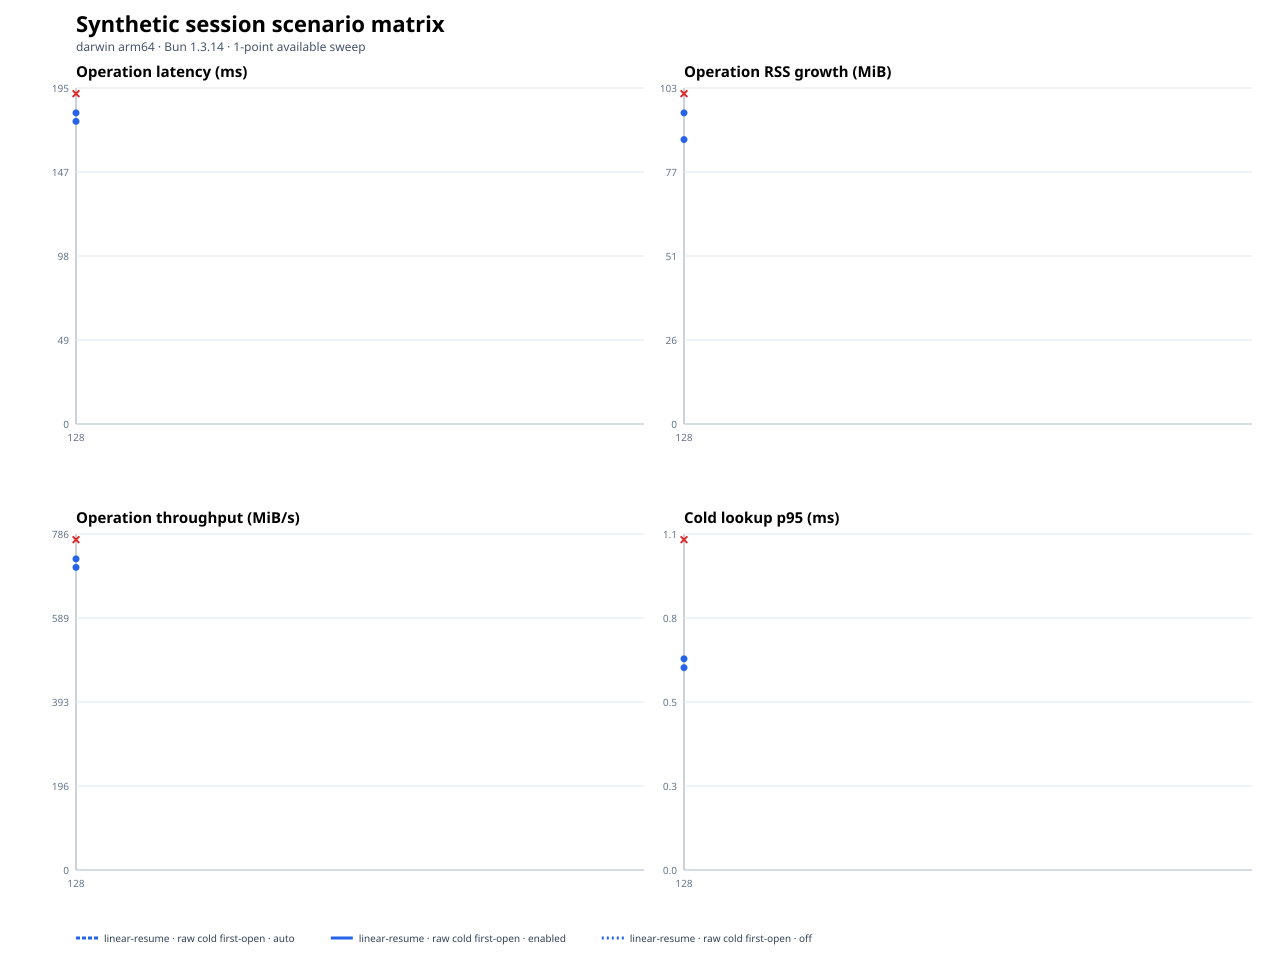

Data behind this chart, as committed beside it:
scenario, operationClass, sessionMemoryMode, gcStrategy, secondaryArtifacts, repetitions, repetitionIndex, openConcurrency, targetMiB, status, fileCount, entryCount, generationMs, firstOpenMs, exactAuthenticatedReopenMs, transcriptAheadReopenMs, repeatedLifecycleMs, firstOpenP95Ms, throughputMiBPerSecond, operationRssGrowthMiB, firstOpenRssGrowthMiB, lookupRssGrowthMiB, teardownRssGrowthMiB, maxRssMiB
linear-resume, raw-cold-first-open, auto, pressure, off, 1, 0, 1, 128, ok, 1, 512, 49.17, 176, , , , 175.9, 727.3, 86.86, 86.86, 0.2031, 87.28, 276.3
linear-resume, raw-cold-first-open, auto, pressure, off, 1, 1, 1, 128, ok, 1, 512, 42.3, 184.6, , , , 184.4, 693.5, 86.73, 86.73, 0.2656, 87.2, 276.2
linear-resume, raw-cold-first-open, auto, pressure, off, 1, 2, 1, 128, ok, 1, 512, 52.3, 173.6, , , , 173.5, 737.1, 88.45, 88.45, 0.1719, 88.81, 276.5
linear-resume, raw-cold-first-open, enabled, pressure, off, 1, 0, 1, 128, ok, 1, 512, 39.46, 188.8, , , , 188.6, 678.1, 95, 95, 0.1406, 95.36, 280.5
linear-resume, raw-cold-first-open, enabled, pressure, off, 1, 1, 1, 128, ok, 1, 512, 39.86, 180.9, , , , 180.8, 707.6, 86.61, 86.61, 0.5, 87.41, 276.3
linear-resume, raw-cold-first-open, enabled, pressure, off, 1, 2, 1, 128, ok, 1, 512, 72.21, 179.6, , , , 179.5, 712.6, 95.89, 95.89, 0.1719, 96.23, 283.8
linear-resume, raw-cold-first-open, off, pressure, off, 1, 0, 1, 128, rejected, 1, 512, , , , , , , , , , , , 
linear-resume, raw-cold-first-open, off, pressure, off, 1, 1, 1, 128, rejected, 1, 512, , , , , , , , , , , , 
linear-resume, raw-cold-first-open, off, pressure, off, 1, 2, 1, 128, rejected, 1, 512, , , , , , , , , , , , 
